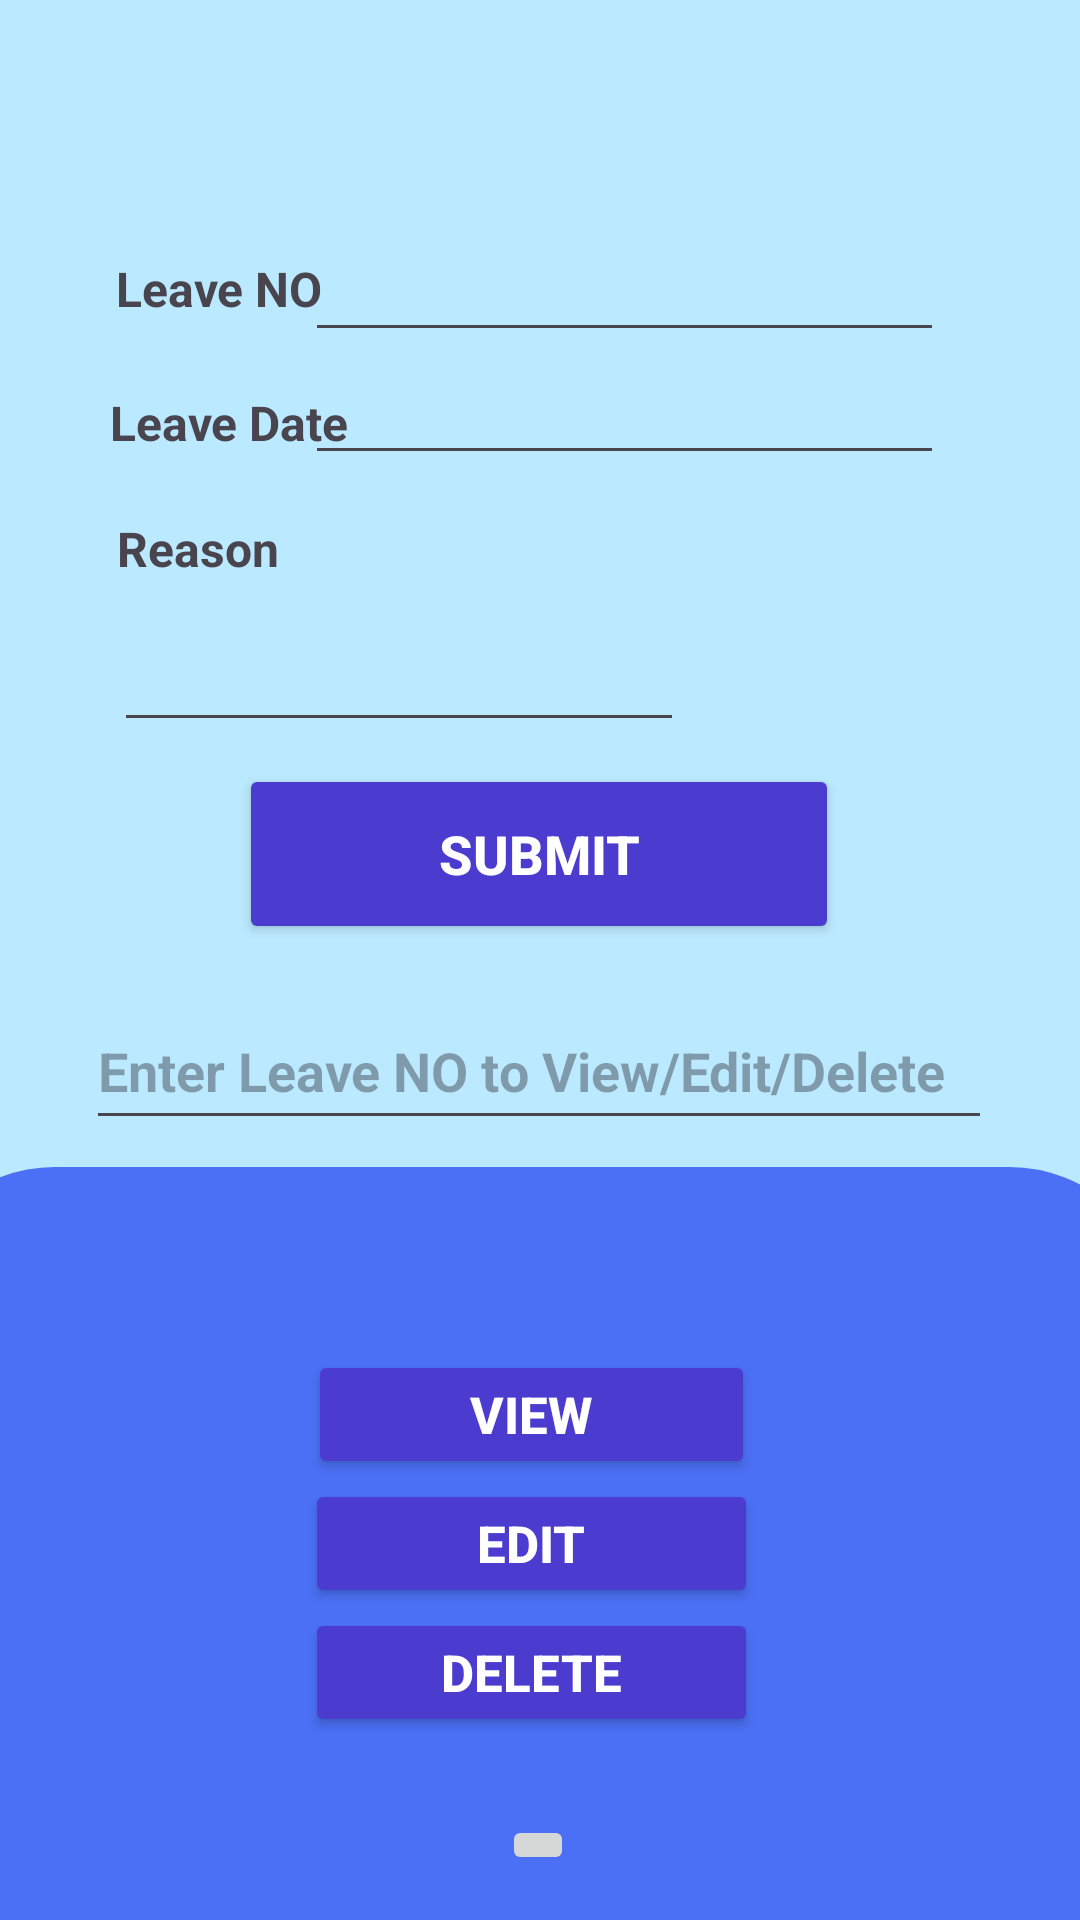

Android layout source for this screen:
<!-- AndroidManifest.xml: application theme Theme.Leavemanagementapp -->
<!-- res/layout/requestleave.xml -->
<?xml version="1.0" encoding="utf-8"?>
<androidx.constraintlayout.widget.ConstraintLayout xmlns:android="http://schemas.android.com/apk/res/android"
    xmlns:tools="http://schemas.android.com/tools"
    android:layout_width="match_parent"
    android:layout_height="match_parent"
    android:id="@+id/requestLeavePageLayout"
    xmlns:app="http://schemas.android.com/apk/res-auto"
    android:background="@color/backgroundColor">

    <Button
        android:id="@+id/submit_leave"
        android:layout_width="wrap_content"
        android:layout_height="wrap_content"
        android:width="200dp"
        android:height="60dp"
        android:backgroundTint="@color/btnColour"
        android:text="Submit"
        android:textColor="@color/white"
        android:textSize="18sp"
        android:textStyle="bold"
        app:layout_constraintBottom_toBottomOf="parent"
        app:layout_constraintEnd_toEndOf="parent"
        app:layout_constraintHorizontal_bias="0.497"
        app:layout_constraintStart_toStartOf="parent"
        app:layout_constraintTop_toTopOf="parent"
        app:layout_constraintVertical_bias="0.439" />

    <LinearLayout
        android:id="@+id/linearLayout"
        android:layout_width="420dp"
        android:layout_height="251dp"
        android:background="@drawable/rounded_border"
        android:backgroundTint="@color/layoutColour1"
        android:gravity="center"
        android:orientation="vertical"
        app:layout_constraintBottom_toBottomOf="parent"
        app:layout_constraintEnd_toEndOf="parent"
        app:layout_constraintHorizontal_bias="0.555"
        app:layout_constraintStart_toStartOf="parent"
        app:layout_constraintTop_toTopOf="parent"
        app:layout_constraintVertical_bias="1.0">

        <Button
            android:id="@+id/view_leave"
            android:layout_width="149dp"
            android:layout_height="43dp"
            android:width="200dp"
            android:height="60dp"
            android:backgroundTint="@color/btnColour"
            android:text="View"
            android:textColor="@color/white"
            android:textSize="17sp"
            android:textStyle="bold" />

        <Button
            android:id="@+id/edit_leave"
            android:layout_width="151dp"
            android:layout_height="43dp"
            android:backgroundTint="@color/btnColour"
            android:text="Edit"
            android:textColor="@color/white"
            android:textSize="17sp"
            android:textStyle="bold"
            app:layout_constraintBottom_toBottomOf="parent"
            app:layout_constraintEnd_toEndOf="parent"
            app:layout_constraintHorizontal_bias="0.497"
            app:layout_constraintStart_toStartOf="parent"
            app:layout_constraintTop_toTopOf="parent"
            app:layout_constraintVertical_bias="0.777" />

        <Button
            android:id="@+id/delete_leave"
            android:layout_width="151dp"
            android:layout_height="43dp"
            android:backgroundTint="@color/btnColour"
            android:text="Delete"
            android:textColor="@color/white"
            android:textSize="17sp"
            android:textStyle="bold"
            app:layout_constraintBottom_toBottomOf="parent"
            app:layout_constraintEnd_toEndOf="parent"
            app:layout_constraintHorizontal_bias="0.497"
            app:layout_constraintStart_toStartOf="parent"
            app:layout_constraintTop_toTopOf="parent"
            app:layout_constraintVertical_bias="0.895" />

    </LinearLayout>

    <ImageButton
        android:id="@+id/home_btn"
        android:layout_width="wrap_content"
        android:layout_height="wrap_content"
        app:layout_constraintBottom_toBottomOf="parent"
        app:layout_constraintEnd_toEndOf="parent"
        app:layout_constraintHorizontal_bias="0.498"
        app:layout_constraintStart_toStartOf="parent"
        app:layout_constraintTop_toTopOf="parent"
        app:layout_constraintVertical_bias="0.976"
        app:srcCompat="@drawable/baseline_home_24" />

    <EditText
        android:id="@+id/enter_leave_date"
        android:layout_width="213dp"
        android:layout_height="46dp"
        android:ems="10"
        android:inputType="date"
        android:textSize="16sp"
        android:textStyle="bold"
        app:layout_constraintBottom_toBottomOf="parent"
        app:layout_constraintEnd_toEndOf="parent"
        app:layout_constraintHorizontal_bias="0.691"
        app:layout_constraintStart_toStartOf="parent"
        app:layout_constraintTop_toTopOf="parent"
        app:layout_constraintVertical_bias="0.189" />

    <TextView
        android:id="@+id/_leaveDate"
        android:layout_width="wrap_content"
        android:layout_height="wrap_content"
        android:text="Leave Date"
        android:textStyle="bold"
        android:textSize="16sp"
        app:layout_constraintBottom_toBottomOf="parent"
        app:layout_constraintEnd_toEndOf="parent"
        app:layout_constraintHorizontal_bias="0.131"
        app:layout_constraintStart_toStartOf="parent"
        app:layout_constraintTop_toTopOf="parent"
        app:layout_constraintVertical_bias="0.21" />

    <TextView
        android:id="@+id/_leaveReason"
        android:layout_width="wrap_content"
        android:layout_height="wrap_content"
        android:text="Reason"
        android:textStyle="bold"
        android:textSize="16sp"
        app:layout_constraintBottom_toBottomOf="parent"
        app:layout_constraintEnd_toEndOf="parent"
        app:layout_constraintHorizontal_bias="0.127"
        app:layout_constraintStart_toStartOf="parent"
        app:layout_constraintTop_toTopOf="parent"
        app:layout_constraintVertical_bias="0.278" />

    <EditText
        android:id="@+id/enter_reason"
        android:layout_width="wrap_content"
        android:layout_height="wrap_content"
        android:ems="10"
        android:gravity="start|top"
        android:inputType="textMultiLine"
        android:textStyle="bold"
        android:textSize="16sp"
        app:layout_constraintBottom_toBottomOf="parent"
        app:layout_constraintEnd_toEndOf="parent"
        app:layout_constraintHorizontal_bias="0.223"
        app:layout_constraintStart_toStartOf="parent"
        app:layout_constraintTop_toTopOf="parent"
        app:layout_constraintVertical_bias="0.347" />

    <EditText
        android:id="@+id/edit_leave_no"
        android:layout_width="302dp"
        android:layout_height="49dp"
        android:ems="10"
        android:hint="Enter Leave NO to View/Edit/Delete"
        android:inputType="number"
        android:textStyle="bold"
        app:layout_constraintBottom_toBottomOf="parent"
        app:layout_constraintEnd_toEndOf="parent"
        app:layout_constraintHorizontal_bias="0.497"
        app:layout_constraintStart_toStartOf="parent"
        app:layout_constraintTop_toTopOf="parent"
        app:layout_constraintVertical_bias="0.56" />

    <TextView
        android:id="@+id/_leaveNo"
        android:layout_width="wrap_content"
        android:layout_height="wrap_content"
        android:text="Leave NO"
        android:textStyle="bold"
        android:textSize="16sp"
        app:layout_constraintBottom_toBottomOf="parent"
        app:layout_constraintEnd_toEndOf="parent"
        app:layout_constraintHorizontal_bias="0.133"
        app:layout_constraintStart_toStartOf="parent"
        app:layout_constraintTop_toTopOf="parent"
        app:layout_constraintVertical_bias="0.138" />

    <EditText
        android:id="@+id/enter_leave_no"
        android:layout_width="213dp"
        android:layout_height="46dp"
        android:textSize="16sp"
        android:ems="10"
        android:inputType="number"
        app:layout_constraintBottom_toBottomOf="parent"
        app:layout_constraintEnd_toEndOf="parent"
        app:layout_constraintHorizontal_bias="0.691"
        app:layout_constraintStart_toStartOf="parent"
        app:layout_constraintTop_toTopOf="parent"
        app:layout_constraintVertical_bias="0.12" />

</androidx.constraintlayout.widget.ConstraintLayout>
<!-- resources referenced by this layout -->
<resources>
  <color name="backgroundColor">#bbe9ff</color>
  <color name="btnColour">#4c3bcf</color>
  <color name="layoutColour1">#4b70f5</color>
  <color name="white">#FFFFFFFF</color>
  <!-- drawable rounded_border (drawable) -->
  <?xml version="1.0" encoding="utf-8"?>
  <shape xmlns:android="http://schemas.android.com/apk/res/android">
      <solid android:color="@color/black" />
      <corners android:topLeftRadius="50dp" android:topRightRadius="50dp"/>
      <stroke android:width="2dp" android:color="@color/black"/>
  </shape>
  <style name="Theme.Leavemanagementapp" parent="Base.Theme.Leavemanagementapp" />
  <color name="black">#FF000000</color>
  <style name="Base.Theme.Leavemanagementapp" parent="Theme.Material3.DayNight.NoActionBar">
          
          
      </style>
</resources>
